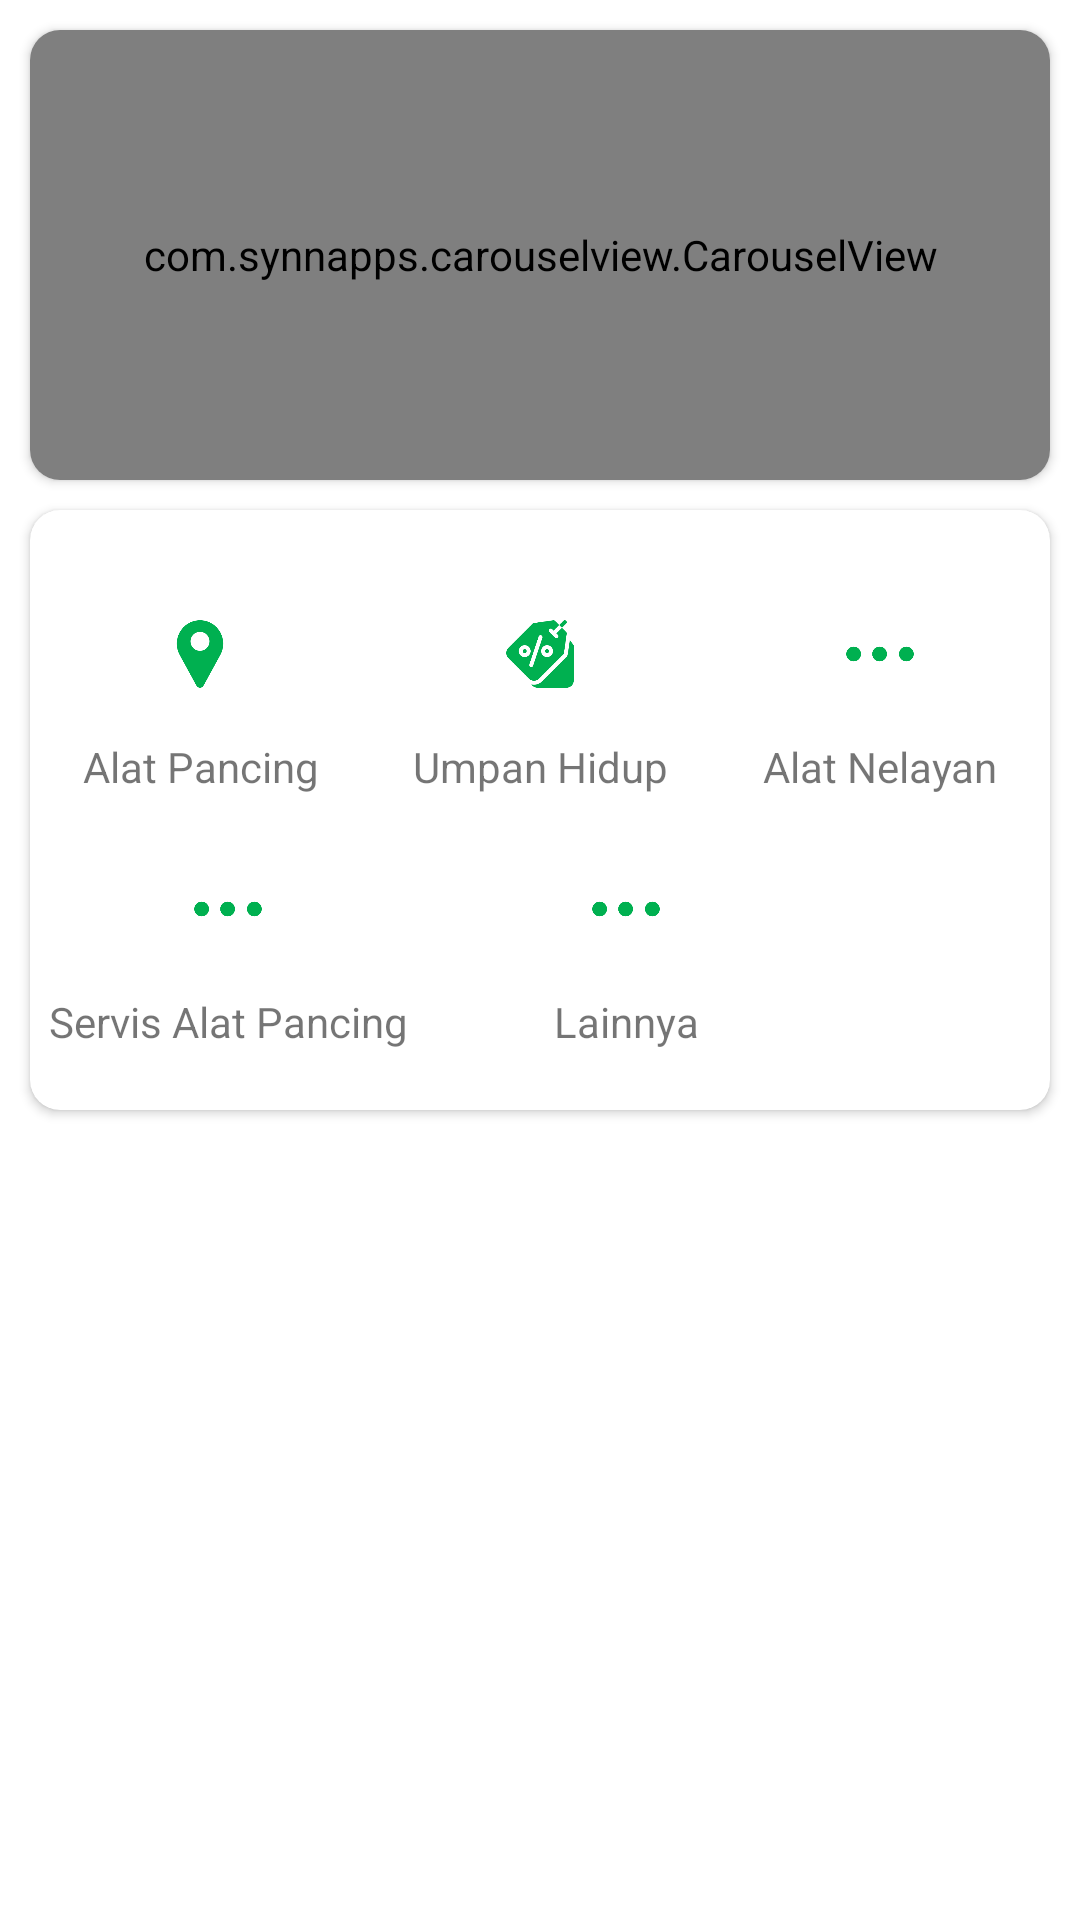

Android layout source for this screen:
<!-- AndroidManifest.xml: application theme Theme.AngleresProject -->
<!-- res/layout/activity_toko.xml -->
<?xml version="1.0" encoding="utf-8"?>
<androidx.constraintlayout.widget.ConstraintLayout xmlns:android="http://schemas.android.com/apk/res/android"
    xmlns:app="http://schemas.android.com/apk/res-auto"
    xmlns:tools="http://schemas.android.com/tools"
    android:layout_width="match_parent"
    android:layout_height="match_parent"
    tools:context=".activity.TokoActivity">

    <androidx.cardview.widget.CardView
        android:id="@+id/cardView"
        android:layout_width="match_parent"
        android:layout_height="150dp"
        android:layout_margin="10dp"
        app:cardCornerRadius="10dp"
        app:layout_constraintEnd_toEndOf="parent"
        app:layout_constraintStart_toStartOf="parent"
        app:layout_constraintTop_toTopOf="parent">

        <com.synnapps.carouselview.CarouselView
            android:id="@+id/carouselViewLocation"
            android:layout_width="match_parent"
            android:layout_height="150dp"
            android:background="@color/colorPrimary"
            app:fillColor="#FFFFFFFF"
            app:indicatorGravity="left|bottom"
            app:pageColor="#00000000"
            app:radius="6dp"
            app:slideInterval="3000"
            app:strokeColor="#FF777777"
            app:strokeWidth="1dp" />

    </androidx.cardview.widget.CardView>

    <androidx.cardview.widget.CardView
        android:layout_width="match_parent"
        android:layout_height="200dp"
        android:layout_marginStart="10dp"
        android:layout_marginTop="10dp"
        android:layout_marginEnd="10dp"
        app:cardCornerRadius="10dp"
        app:layout_constraintEnd_toEndOf="parent"
        app:layout_constraintStart_toStartOf="parent"
        app:layout_constraintTop_toBottomOf="@+id/cardView">

        <LinearLayout
            android:layout_width="match_parent"
            android:layout_height="180dp"
            android:layout_marginTop="10dp"
            android:orientation="vertical">

            <LinearLayout
                android:layout_width="match_parent"
                android:layout_height="wrap_content"
                android:layout_marginTop="10dp"
                android:orientation="horizontal">

                <LinearLayout
                    android:layout_width="wrap_content"
                    android:layout_height="wrap_content"
                    android:layout_weight="1"
                    android:orientation="vertical">

                    <ImageView
                        android:id="@+id/img_alatpancing"
                        android:layout_width="50dp"
                        android:layout_height="56dp"
                        android:layout_gravity="center"
                        android:layout_weight="1"
                        android:src="@drawable/ic_maps" />

                    <TextView
                        android:layout_width="match_parent"
                        android:layout_height="wrap_content"
                        android:layout_gravity="center"
                        android:gravity="center"
                        android:text="Alat Pancing"/>

                </LinearLayout>

                <LinearLayout
                    android:layout_width="wrap_content"
                    android:layout_height="wrap_content"
                    android:layout_weight="1"
                    android:orientation="vertical">

                    <ImageView
                        android:id="@+id/img_umpanhidup"
                        android:layout_width="50dp"
                        android:layout_height="56dp"
                        android:layout_gravity="center"
                        android:layout_weight="1"
                        android:src="@drawable/ic_event" />

                    <TextView
                        android:layout_width="match_parent"
                        android:layout_height="wrap_content"
                        android:layout_gravity="center"
                        android:gravity="center"
                        android:text="Umpan Hidup" />

                </LinearLayout>

                <LinearLayout
                    android:layout_width="wrap_content"
                    android:layout_height="wrap_content"
                    android:layout_weight="1"
                    android:orientation="vertical">

                    <ImageView
                        android:id="@+id/img_alatnelayan"
                        android:layout_width="50dp"
                        android:layout_height="56dp"
                        android:layout_gravity="center"
                        android:layout_weight="1"
                        android:src="@drawable/ic_opsion" />

                    <TextView
                        android:layout_width="match_parent"
                        android:layout_height="wrap_content"
                        android:layout_gravity="center"
                        android:gravity="center"
                        android:text="Alat Nelayan" />

                </LinearLayout>

            </LinearLayout>
            <LinearLayout
                android:layout_width="265dp"
                android:layout_height="wrap_content"
                android:layout_marginTop="10dp"
                android:orientation="horizontal">

                <LinearLayout
                    android:layout_width="wrap_content"
                    android:layout_height="wrap_content"
                    android:layout_weight="1"
                    android:orientation="vertical">

                    <ImageView
                        android:id="@+id/img_servisalat"
                        android:layout_width="50dp"
                        android:layout_height="56dp"
                        android:layout_gravity="center"
                        android:layout_weight="1"
                        android:src="@drawable/ic_opsion" />

                    <TextView
                        android:layout_width="match_parent"
                        android:layout_height="wrap_content"
                        android:layout_gravity="center"
                        android:gravity="center"
                        android:text="Servis Alat Pancing"/>

                </LinearLayout>

                <LinearLayout
                    android:layout_width="wrap_content"
                    android:layout_height="wrap_content"
                    android:layout_weight="1"
                    android:orientation="vertical">

                    <ImageView
                        android:id="@+id/img_lainnya"
                        android:layout_width="50dp"
                        android:layout_height="56dp"
                        android:layout_gravity="center"
                        android:layout_weight="1"
                        android:src="@drawable/ic_opsion" />

                    <TextView
                        android:layout_width="match_parent"
                        android:layout_height="wrap_content"
                        android:layout_gravity="center"
                        android:gravity="center"
                        android:text="Lainnya"/>

                </LinearLayout>


            </LinearLayout>
        </LinearLayout>
    </androidx.cardview.widget.CardView>

</androidx.constraintlayout.widget.ConstraintLayout>
<!-- resources referenced by this layout -->
<resources>
  <color name="colorPrimary">#00B050</color>
  <!-- drawable ic_event: png bitmap (drawable, 12314 bytes) -->
  <!-- drawable ic_maps: png bitmap (drawable, 10655 bytes) -->
  <!-- drawable ic_opsion: png bitmap (drawable, 9305 bytes) -->
  <style name="Theme.AngleresProject" parent="Theme.MaterialComponents.DayNight.DarkActionBar">
          
          <item name="colorPrimary">@color/colorPrimary</item>
          <item name="colorPrimaryVariant">@color/colorPrimaryDark</item>
          <item name="colorOnPrimary">@android:color/white</item>
  
          
          <item name="android:statusBarColor" tools:targetApi="l">?attr/colorPrimaryVariant</item>
          
      </style>
  <color name="colorPrimaryDark">#00833C</color>
</resources>
